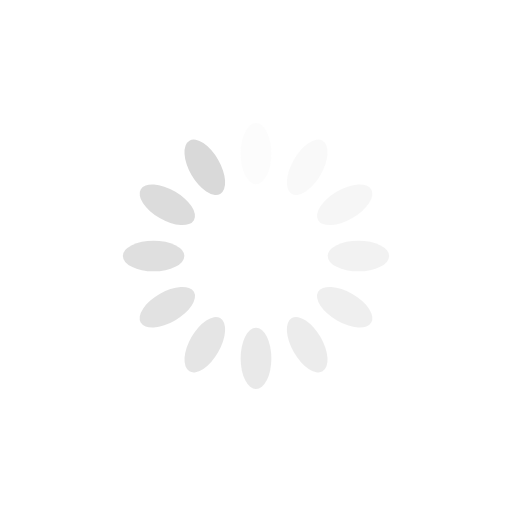
t = 0.00 s
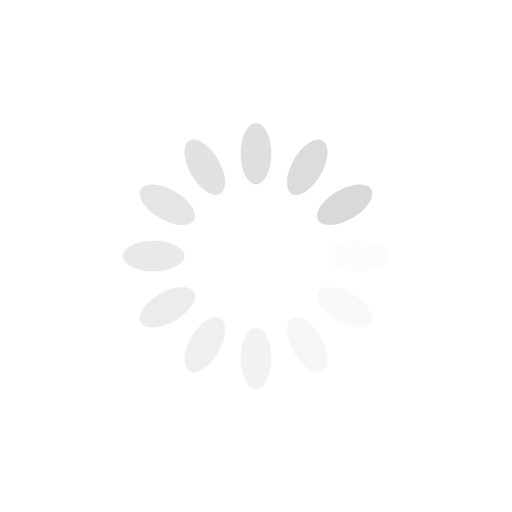
t = 0.39 s
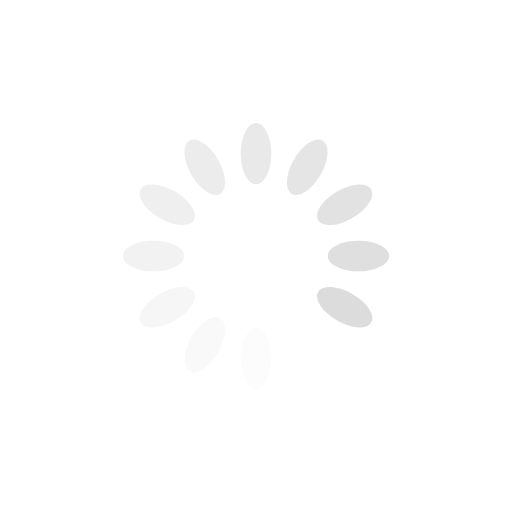
t = 0.77 s
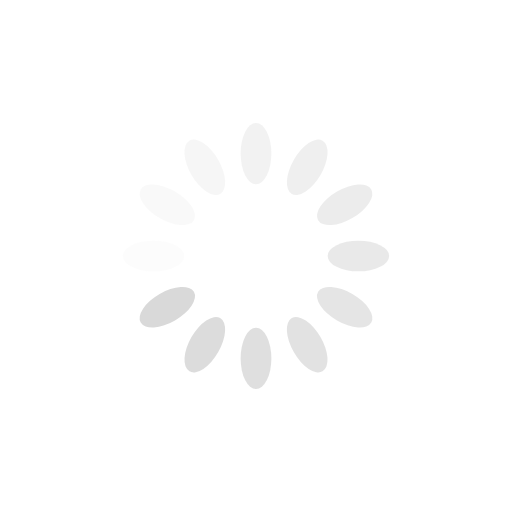
t = 1.15 s

The animated SVG that drew these frames (rendered in a browser with its animation timeline set to each time). Animation: 12 SMIL elements (animate=12); one cycle of 1.54 s, repeats indefinitely.

<?xml version="1.0" encoding="utf-8"?>
<svg xmlns="http://www.w3.org/2000/svg" xmlns:xlink="http://www.w3.org/1999/xlink" style="margin: auto; background: none; display: block; shape-rendering: auto;" width="160px" height="160px" viewBox="0 0 100 100" preserveAspectRatio="xMidYMid">
<g transform="rotate(0 50 50)">
  <rect x="47" y="24" rx="3" ry="6" width="6" height="12" fill="#d9d9d9">
    <animate attributeName="opacity" values="1;0" keyTimes="0;1" dur="1.5384615384615383s" begin="-1.4102564102564101s" repeatCount="indefinite"></animate>
  </rect>
</g><g transform="rotate(30 50 50)">
  <rect x="47" y="24" rx="3" ry="6" width="6" height="12" fill="#d9d9d9">
    <animate attributeName="opacity" values="1;0" keyTimes="0;1" dur="1.5384615384615383s" begin="-1.282051282051282s" repeatCount="indefinite"></animate>
  </rect>
</g><g transform="rotate(60 50 50)">
  <rect x="47" y="24" rx="3" ry="6" width="6" height="12" fill="#d9d9d9">
    <animate attributeName="opacity" values="1;0" keyTimes="0;1" dur="1.5384615384615383s" begin="-1.1538461538461537s" repeatCount="indefinite"></animate>
  </rect>
</g><g transform="rotate(90 50 50)">
  <rect x="47" y="24" rx="3" ry="6" width="6" height="12" fill="#d9d9d9">
    <animate attributeName="opacity" values="1;0" keyTimes="0;1" dur="1.5384615384615383s" begin="-1.0256410256410255s" repeatCount="indefinite"></animate>
  </rect>
</g><g transform="rotate(120 50 50)">
  <rect x="47" y="24" rx="3" ry="6" width="6" height="12" fill="#d9d9d9">
    <animate attributeName="opacity" values="1;0" keyTimes="0;1" dur="1.5384615384615383s" begin="-0.8974358974358974s" repeatCount="indefinite"></animate>
  </rect>
</g><g transform="rotate(150 50 50)">
  <rect x="47" y="24" rx="3" ry="6" width="6" height="12" fill="#d9d9d9">
    <animate attributeName="opacity" values="1;0" keyTimes="0;1" dur="1.5384615384615383s" begin="-0.7692307692307692s" repeatCount="indefinite"></animate>
  </rect>
</g><g transform="rotate(180 50 50)">
  <rect x="47" y="24" rx="3" ry="6" width="6" height="12" fill="#d9d9d9">
    <animate attributeName="opacity" values="1;0" keyTimes="0;1" dur="1.5384615384615383s" begin="-0.641025641025641s" repeatCount="indefinite"></animate>
  </rect>
</g><g transform="rotate(210 50 50)">
  <rect x="47" y="24" rx="3" ry="6" width="6" height="12" fill="#d9d9d9">
    <animate attributeName="opacity" values="1;0" keyTimes="0;1" dur="1.5384615384615383s" begin="-0.5128205128205128s" repeatCount="indefinite"></animate>
  </rect>
</g><g transform="rotate(240 50 50)">
  <rect x="47" y="24" rx="3" ry="6" width="6" height="12" fill="#d9d9d9">
    <animate attributeName="opacity" values="1;0" keyTimes="0;1" dur="1.5384615384615383s" begin="-0.3846153846153846s" repeatCount="indefinite"></animate>
  </rect>
</g><g transform="rotate(270 50 50)">
  <rect x="47" y="24" rx="3" ry="6" width="6" height="12" fill="#d9d9d9">
    <animate attributeName="opacity" values="1;0" keyTimes="0;1" dur="1.5384615384615383s" begin="-0.2564102564102564s" repeatCount="indefinite"></animate>
  </rect>
</g><g transform="rotate(300 50 50)">
  <rect x="47" y="24" rx="3" ry="6" width="6" height="12" fill="#d9d9d9">
    <animate attributeName="opacity" values="1;0" keyTimes="0;1" dur="1.5384615384615383s" begin="-0.1282051282051282s" repeatCount="indefinite"></animate>
  </rect>
</g><g transform="rotate(330 50 50)">
  <rect x="47" y="24" rx="3" ry="6" width="6" height="12" fill="#d9d9d9">
    <animate attributeName="opacity" values="1;0" keyTimes="0;1" dur="1.5384615384615383s" begin="0s" repeatCount="indefinite"></animate>
  </rect>
</g>
<!-- [ldio] generated by https://loading.io/ --></svg>
